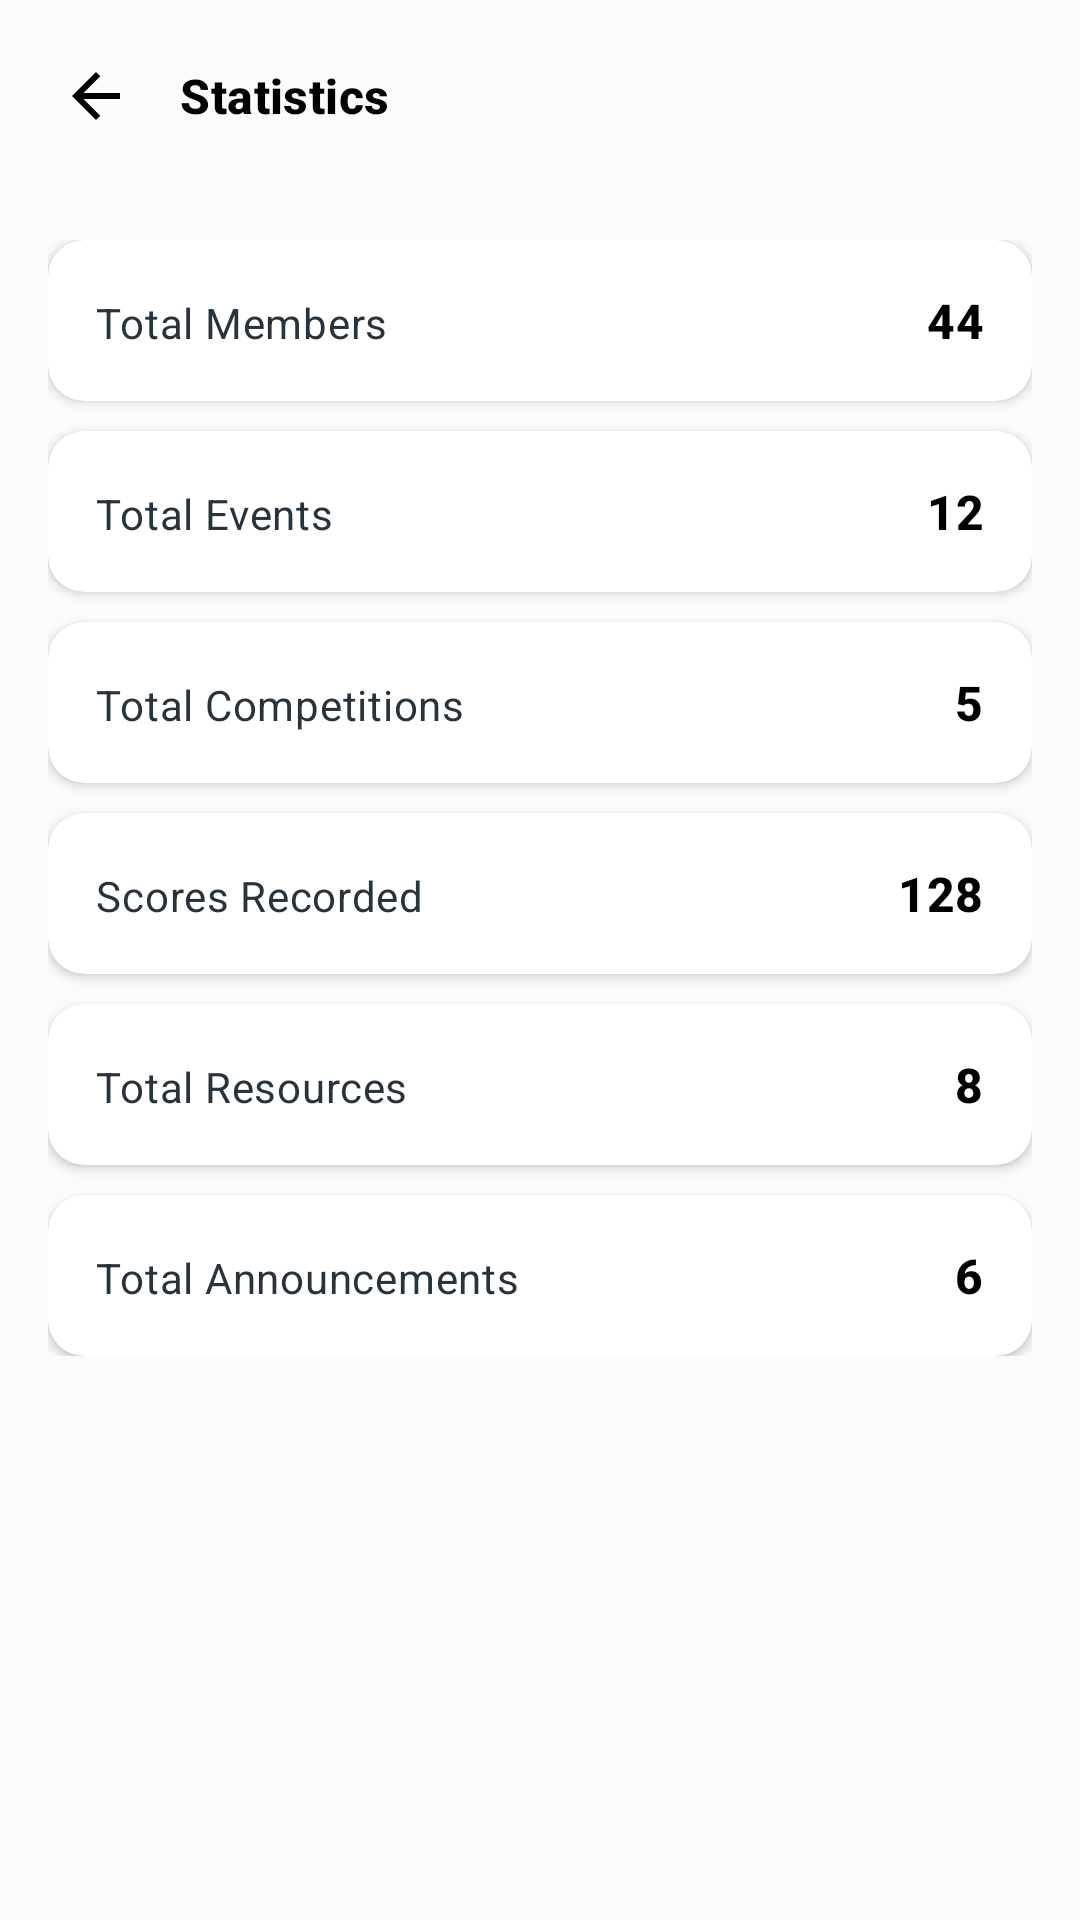

Write the Android layout XML for this screen, with the resource values it uses.
<!-- AndroidManifest.xml: application theme Theme.HACPrototype -->
<!-- res/layout/fragment_admin_statistics.xml -->
<?xml version="1.0" encoding="utf-8"?>
<ScrollView xmlns:android="http://schemas.android.com/apk/res/android"
    android:layout_width="match_parent"
    android:layout_height="match_parent"
    android:background="@color/habibia_background"
    android:fillViewport="true">

    <LinearLayout
        android:layout_width="match_parent"
        android:layout_height="wrap_content"
        android:orientation="vertical">

        <LinearLayout
            android:layout_width="match_parent"
            android:layout_height="wrap_content"
            android:gravity="center_vertical"
            android:orientation="horizontal"
            android:paddingStart="8dp"
            android:paddingTop="8dp"
            android:paddingEnd="16dp"
            android:paddingBottom="8dp">

            <ImageButton
                android:id="@+id/backButton"
                android:layout_width="48dp"
                android:layout_height="48dp"
                android:background="?attr/selectableItemBackgroundBorderless"
                android:contentDescription="@string/cd_back"
                android:padding="12dp"
                android:src="@drawable/ic_back" />

            <TextView
                style="@style/Text.Habibia.Section"
                android:layout_width="wrap_content"
                android:layout_height="wrap_content"
                android:layout_marginStart="4dp"
                android:text="Statistics" />
        </LinearLayout>

        <LinearLayout
            android:layout_width="match_parent"
            android:layout_height="wrap_content"
            android:orientation="vertical"
            android:padding="16dp">

            <com.google.android.material.card.MaterialCardView
                style="@style/Widget.Habibia.Card"
                android:layout_width="match_parent"
                android:layout_height="wrap_content"
                android:layout_marginBottom="10dp">

                <LinearLayout
                    android:layout_width="match_parent"
                    android:layout_height="wrap_content"
                    android:orientation="horizontal"
                    android:padding="16dp">

                    <TextView
                        style="@style/Text.Habibia.Body"
                        android:layout_width="0dp"
                        android:layout_height="wrap_content"
                        android:layout_weight="1"
                        android:text="Total Members" />

                    <TextView
                        android:id="@+id/membersStat"
                        style="@style/Text.Habibia.Section"
                        android:layout_width="wrap_content"
                        android:layout_height="wrap_content"
                        android:text="44" />
                </LinearLayout>
            </com.google.android.material.card.MaterialCardView>

            <com.google.android.material.card.MaterialCardView
                style="@style/Widget.Habibia.Card"
                android:layout_width="match_parent"
                android:layout_height="wrap_content"
                android:layout_marginBottom="10dp">

                <LinearLayout
                    android:layout_width="match_parent"
                    android:layout_height="wrap_content"
                    android:orientation="horizontal"
                    android:padding="16dp">

                    <TextView
                        style="@style/Text.Habibia.Body"
                        android:layout_width="0dp"
                        android:layout_height="wrap_content"
                        android:layout_weight="1"
                        android:text="Total Events" />

                    <TextView
                        android:id="@+id/eventsStat"
                        style="@style/Text.Habibia.Section"
                        android:layout_width="wrap_content"
                        android:layout_height="wrap_content"
                        android:text="12" />
                </LinearLayout>
            </com.google.android.material.card.MaterialCardView>

            <com.google.android.material.card.MaterialCardView
                style="@style/Widget.Habibia.Card"
                android:layout_width="match_parent"
                android:layout_height="wrap_content"
                android:layout_marginBottom="10dp">

                <LinearLayout
                    android:layout_width="match_parent"
                    android:layout_height="wrap_content"
                    android:orientation="horizontal"
                    android:padding="16dp">

                    <TextView
                        style="@style/Text.Habibia.Body"
                        android:layout_width="0dp"
                        android:layout_height="wrap_content"
                        android:layout_weight="1"
                        android:text="Total Competitions" />

                    <TextView
                        android:id="@+id/competitionsStat"
                        style="@style/Text.Habibia.Section"
                        android:layout_width="wrap_content"
                        android:layout_height="wrap_content"
                        android:text="5" />
                </LinearLayout>
            </com.google.android.material.card.MaterialCardView>

            <com.google.android.material.card.MaterialCardView
                style="@style/Widget.Habibia.Card"
                android:layout_width="match_parent"
                android:layout_height="wrap_content"
                android:layout_marginBottom="10dp">

                <LinearLayout
                    android:layout_width="match_parent"
                    android:layout_height="wrap_content"
                    android:orientation="horizontal"
                    android:padding="16dp">

                    <TextView
                        style="@style/Text.Habibia.Body"
                        android:layout_width="0dp"
                        android:layout_height="wrap_content"
                        android:layout_weight="1"
                        android:text="Scores Recorded" />

                    <TextView
                        android:id="@+id/scoresStat"
                        style="@style/Text.Habibia.Section"
                        android:layout_width="wrap_content"
                        android:layout_height="wrap_content"
                        android:text="128" />
                </LinearLayout>
            </com.google.android.material.card.MaterialCardView>

            <com.google.android.material.card.MaterialCardView
                style="@style/Widget.Habibia.Card"
                android:layout_width="match_parent"
                android:layout_height="wrap_content"
                android:layout_marginBottom="10dp">

                <LinearLayout
                    android:layout_width="match_parent"
                    android:layout_height="wrap_content"
                    android:orientation="horizontal"
                    android:padding="16dp">

                    <TextView
                        style="@style/Text.Habibia.Body"
                        android:layout_width="0dp"
                        android:layout_height="wrap_content"
                        android:layout_weight="1"
                        android:text="Total Resources" />

                    <TextView
                        android:id="@+id/resourcesStat"
                        style="@style/Text.Habibia.Section"
                        android:layout_width="wrap_content"
                        android:layout_height="wrap_content"
                        android:text="8" />
                </LinearLayout>
            </com.google.android.material.card.MaterialCardView>

            <com.google.android.material.card.MaterialCardView
                style="@style/Widget.Habibia.Card"
                android:layout_width="match_parent"
                android:layout_height="wrap_content">

                <LinearLayout
                    android:layout_width="match_parent"
                    android:layout_height="wrap_content"
                    android:orientation="horizontal"
                    android:padding="16dp">

                    <TextView
                        style="@style/Text.Habibia.Body"
                        android:layout_width="0dp"
                        android:layout_height="wrap_content"
                        android:layout_weight="1"
                        android:text="Total Announcements" />

                    <TextView
                        android:id="@+id/announcementsStat"
                        style="@style/Text.Habibia.Section"
                        android:layout_width="wrap_content"
                        android:layout_height="wrap_content"
                        android:text="6" />
                </LinearLayout>
            </com.google.android.material.card.MaterialCardView>
        </LinearLayout>
    </LinearLayout>
</ScrollView>
<!-- resources referenced by this layout -->
<resources>
  <color name="habibia_background">#FFFAFBFC</color>
  <!-- drawable ic_back (drawable) -->
  <?xml version="1.0" encoding="utf-8"?>
  <vector xmlns:android="http://schemas.android.com/apk/res/android"
      android:width="24dp"
      android:height="24dp"
      android:viewportWidth="24"
      android:viewportHeight="24">
      <path
          android:fillColor="#FF000000"
          android:pathData="M20,11H7.83l5.59,-5.59L12,4l-8,8 8,8 1.41,-1.41L7.83,13H20v-2z" />
  </vector>
  
  <string name="cd_back">Back</string>
  <style name="Text.Habibia.Body" parent="TextAppearance.Material3.BodyMedium">
          <item name="android:textColor">@color/habibia_text_secondary</item>
          <item name="android:lineSpacingMultiplier">1.25</item>
      </style>
  <style name="Text.Habibia.Section" parent="TextAppearance.Material3.TitleMedium">
          <item name="android:textColor">@color/habibia_text_primary</item>
          <item name="android:textStyle">bold</item>
          <item name="android:fontFamily">sans-serif-medium</item>
      </style>
  <style name="Widget.Habibia.Card" parent="Widget.Material3.CardView.Elevated">
          <item name="cardBackgroundColor">@color/habibia_surface</item>
          <item name="cardCornerRadius">@dimen/radius_md</item>
          <item name="cardElevation">@dimen/card_elevation</item>
          <item name="strokeWidth">0dp</item>
      </style>
  <style name="Theme.HACPrototype" parent="Base.Theme.HACPrototype" />
  <color name="habibia_text_secondary">#FF29333C</color>
  <color name="habibia_text_primary">#FF000000</color>
  <color name="habibia_surface">#FFFFFFFF</color>
  <dimen name="radius_md">12dp</dimen>
  <dimen name="card_elevation">2dp</dimen>
  <color name="habibia_green">#FF9ABA55</color>
  <color name="habibia_text_on_green">#FF000000</color>
  <color name="habibia_blue">#FF528FD0</color>
  <color name="habibia_text_on_dark">#FFFFFFFF</color>
  <color name="habibia_red">#FFFE3B3A</color>
  <color name="habibia_black">#FF000000</color>
  <style name="Widget.Habibia.BottomNav" parent="Widget.Material3.BottomNavigationView">
          <item name="backgroundTint">@color/habibia_surface</item>
          <item name="itemIconTint">@color/habibia_bottom_nav_color</item>
          <item name="itemTextColor">@color/habibia_bottom_nav_color</item>
          <item name="itemActiveIndicatorStyle">@style/Widget.Habibia.BottomNav.ActiveIndicator</item>
          <item name="labelVisibilityMode">labeled</item>
          <item name="elevation">8dp</item>
      </style>
  <style name="Widget.Habibia.Button" parent="Widget.Material3.Button">
          <item name="backgroundTint">@color/habibia_green</item>
          <item name="android:textColor">@color/habibia_text_on_green</item>
          <item name="cornerRadius">@dimen/radius_sm</item>
          <item name="android:minHeight">@dimen/touch_min</item>
          <item name="android:textAllCaps">false</item>
          <item name="android:fontFamily">sans-serif-medium</item>
      </style>
  <style name="Widget.Habibia.BottomNav.ActiveIndicator" parent="Widget.Material3.BottomNavigationView.ActiveIndicator">
          <item name="android:color">#339ABA55</item>
      </style>
  <dimen name="radius_sm">8dp</dimen>
  <dimen name="touch_min">48dp</dimen>
</resources>
